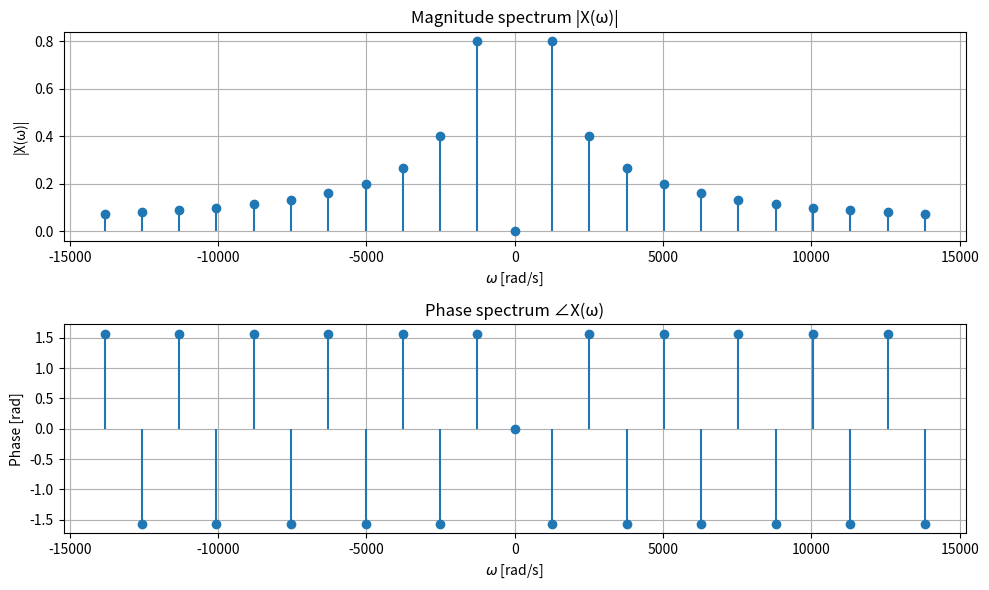

Python code for this plot:
import numpy as np
import matplotlib.pyplot as plt

# Period och grundfrekvens
T0 = 0.005
w0 = 2 * np.pi / T0

# Max frekvens för plot
w_max = 15000

# Antal Fouriertermer
N = int(np.floor(w_max / w0))

# Diskreta n
n = np.arange(-N, N+1)

# Beräkna Fourierkoefficienter C_n
Cn = np.zeros_like(n, dtype=complex)
nonzero = n != 0
Cn[nonzero] = 2j * (-1.0)**n[nonzero] / (5 * n[nonzero] * np.pi)
Cn[n==0] = 0  # C0

# Kontinuerlig Fouriertransform X(ω) vid ω = n*w0
Xn = 2 * np.pi * Cn
wn = n * w0

# Skapa plot
fig, ax = plt.subplots(2, 1, figsize=(10,6))

# Magnitudspektrum
ax[0].stem(wn, np.abs(Xn), basefmt=" ")
ax[0].set_title("Magnitude spectrum |X(ω)|")
ax[0].set_xlabel(r'$\omega$ [rad/s]')
ax[0].set_ylabel('|X(ω)|')
ax[0].grid(True)

# Fasespektrum
ax[1].stem(wn, np.angle(Xn), basefmt=" ")
ax[1].set_title("Phase spectrum ∠X(ω)")
ax[1].set_xlabel(r'$\omega$ [rad/s]')
ax[1].set_ylabel('Phase [rad]')
ax[1].grid(True)

plt.tight_layout()
plt.show()